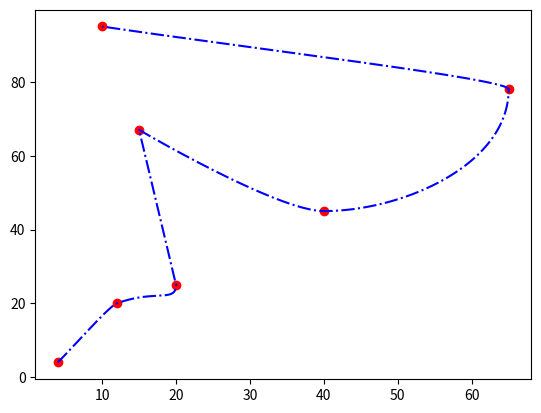

The matplotlib source for this figure:


import matplotlib.pyplot as plt
import numpy as np
from scipy.interpolate import pchip_interpolate,Rbf,splrep,splev
from scipy.optimize import curve_fit


class spline_gen():

        def __init__(self):
                self.Wpx = []
                self.Wpy = []
                self.time = []

        def pchip_gen(self,Wpx,Wpy,Time):

                self.Wpx=Wpx
                self.Wpy=Wpy
                self.time=Time
                min_time = min(Time,key=lambda x: x) # min waypoint değeri
                max_time = max(Time,key=lambda x: x) # max waypoint değeri

                # X konum bilgileri
                self.time_interpolate = np.linspace(min_time,max_time,1000*(len(self.time)-1))
                self.x_interpolate = pchip_interpolate([time for time in Time],[wpx for wpx in Wpx],self.time_interpolate)
                
                # Y konum bilgileri
                self.time_interpolate = np.linspace(min_time,max_time,1000*(len(self.time)-1))
                self.y_interpolate = pchip_interpolate([time for time in Time],[wpy for wpy in Wpy],self.time_interpolate)

                return self.x_interpolate,self.y_interpolate
        


        def df(self,f):
            output = []
            for i in range(len(self.time_interpolate)):

                output=3*f[0]*self.time_interpolate[i]**2+2*f[1]*self.time_interpolate[i]+f[2]
                output.append(output)
            return output

        def ddf(self,f):
            return 6*f[0]*self.time_interpolate+2*f[1]

        def execute(self):
                m=0
                self.coef_x_list=[]
                self.coef_y_list=[]
                index_list_x=[]
                index_list_y=[]
                x_value=[]
                y_value=[]

                for i in range(len(self.Wpx)-1):
                        indx_x=int((self.time[i+1]-self.time[i])/(abs(self.time[0]-self.time[-1]))*len(self.x_interpolate))
                        indx_y=int((self.time[i+1]-self.time[i])/(abs(self.time[0]-self.time[-1]))*len(self.y_interpolate))
                        
                        indx_time = int(int((self.time[i+1]-self.time[i])/(abs(self.time[0]-self.time[-1]))*len(self.time_interpolate)))
                        index_list_x.append(indx_x)
                        index_list_y.append(indx_y)
                        x = np.linspace(self.time[i],self.time[i+1],index_list_x[i])
                        y = np.linspace(self.time[i],self.time[i+1],index_list_y[i])

                        if i ==0:

                                y_x = self.y_interpolate[0:indx_x]
                                y_y = self.y_interpolate[0:indx_y]
                        else:
                                m_x = np.sum(index_list_x)
                                n_x = np.sum(index_list_x[0:(i)])
                                y_x = self.y_interpolate[n_x:m_x]

                                m_y = np.sum(index_list_y)
                                n_y = np.sum(index_list_y[0:(i)])
                                y_y = self.y_interpolate[n_y:m_y]
                                print('****')

                        
                        coeff_x = np.polyfit(x,y_x,3)
                        coeff_y = np.polyfit(y,y_y,3)
                        self.coef_x_list.append(coeff_x)
                        self.coef_x_list.append(coeff_y)
                        
        
                return self.coef_x_list,self.coef_x_list



                
if __name__=='__main__':


        Wpx=[4,12,20,15,40,65,10]
        Wpy=[4,20,25,67,45,78,95]
        Time =[0,10,57,58,450,1110,1200]

        los=spline_gen()
        xint,yint =los.pchip_gen(Wpx,Wpy,Time)
        coef_x, coef_y = los.execute()

        coef_x_first=coef_x[0]

        plt.plot(Wpx,Wpy,'ro')
        plt.plot(xint,yint,'b-.')
        plt.show()
        los.execute()
